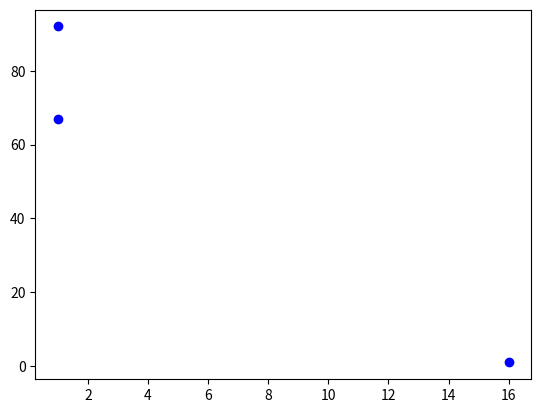

Recreate this plot in Python.
import sys
import numpy as np
import matplotlib.tri
import matplotlib.pyplot as plt
import time
 
def circumcircle2(T):
    P1,P2,P3=T[:,0], T[:,1], T[:,2]
    b = P2 - P1
    c = P3 - P1
    d=2*(b[:,0]*c[:,1]-b[:,1]*c[:,0])
    center_x=(c[:,1]*(np.square(b[:,0])+np.square(b[:,1]))- b[:,1]*(np.square(c[:,0])+np.square(c[:,1])))/d + P1[:,0]
    center_y=(b[:,0]*(np.square(c[:,0])+np.square(c[:,1]))- c[:,0]*(np.square(b[:,0])+np.square(b[:,1])))/d + P1[:,1]
    return np.array((center_x, center_y)).T
 
def check_outside(point, bbox):
    point=np.round(point, 4)
    return point[0]<bbox[0] or point[0]>bbox[2] or point[1]< bbox[1] or point[1]>bbox[3]
 
def move_point(start, end, bbox):
    vector=end-start
    c=calc_shift(start, vector, bbox)
    if c>0 and c<1:
        start=start+c*vector
        return start
 
def calc_shift(point, vector, bbox):
    c=sys.float_info.max
    for l,m in enumerate(bbox):
        a=(float(m)-point[l%2])/vector[l%2]
        if  a>0 and  not check_outside(point+a*vector, bbox):
            if abs(a)<abs(c):
                c=a
    return c if c<sys.float_info.max else None
 
def voronoi(P, bbox=None):
    if not isinstance(P, np.ndarray):
        P=np.array(P)
    if not bbox:
        xmin=P[:,0].min()
        xmax=P[:,0].max()
        ymin=P[:,1].min()
        ymax=P[:,1].max()
        xrange=(xmax-xmin) * 0.3333333
        yrange=(ymax-ymin) * 0.3333333
        bbox=(xmin-xrange, ymin-yrange, xmax+xrange, ymax+yrange)
    bbox=np.round(bbox,4)
 
    D = matplotlib.tri.Triangulation(P[:,0],P[:,1])
    T = D.triangles
    n = T.shape[0]
    C = circumcircle2(P[T])
 
    segments = []
    for i in range(n):
        for j in range(3):
            k = D.neighbors[i][j]
            if k != -1:
                #cut segment to part in bbox
                start,end=C[i], C[k]
                if check_outside(start, bbox):
                    start=move_point(start,end, bbox)
                    if  start is None:
                        continue
                if check_outside(end, bbox):
                    end=move_point(end,start, bbox)
                    if  end is None:
                        continue
                segments.append( [start, end] )
            else:
                #ignore center outside of bbox
                if check_outside(C[i], bbox) :
                    continue
                first, second, third=P[T[i,j]], P[T[i,(j+1)%3]], P[T[i,(j+2)%3]]
                edge=np.array([first, second])
                vector=np.array([[0,1], [-1,0]]).dot(edge[1]-edge[0])
                line=lambda p: (p[0]-first[0])*(second[1]-first[1])/(second[0]-first[0])  -p[1] + first[1]
                orientation=np.sign(line(third))*np.sign( line(first+vector))
                if orientation>0:
                    vector=-orientation*vector
                c=calc_shift(C[i], vector, bbox)
                if c is not None:    
                    segments.append([C[i],C[i]+c*vector])
    return segments

def draw_voronoi(points, lines, bbox=None):
    [plt.scatter(x,y, color="blue") for x,y in points]
    lines = matplotlib.collections.LineCollection(lines, color='red')
    plt.gca().add_collection(lines)
    # plt.axis(bbox)
    plt.savefig("voronoi.png")
    plt.show()

if __name__=='__main__':
    # points=np.random.rand(100,2)*100
    # points = [[10,1],[2,3],[4,5],[0,10]]
    # points = [[36, 77], [45, 88], [43, 92], [37, 92]]
    points = [[16, 1], [1, 67], [1, 92]]
    lines = voronoi(np.array(points))
    draw_voronoi(points, lines)